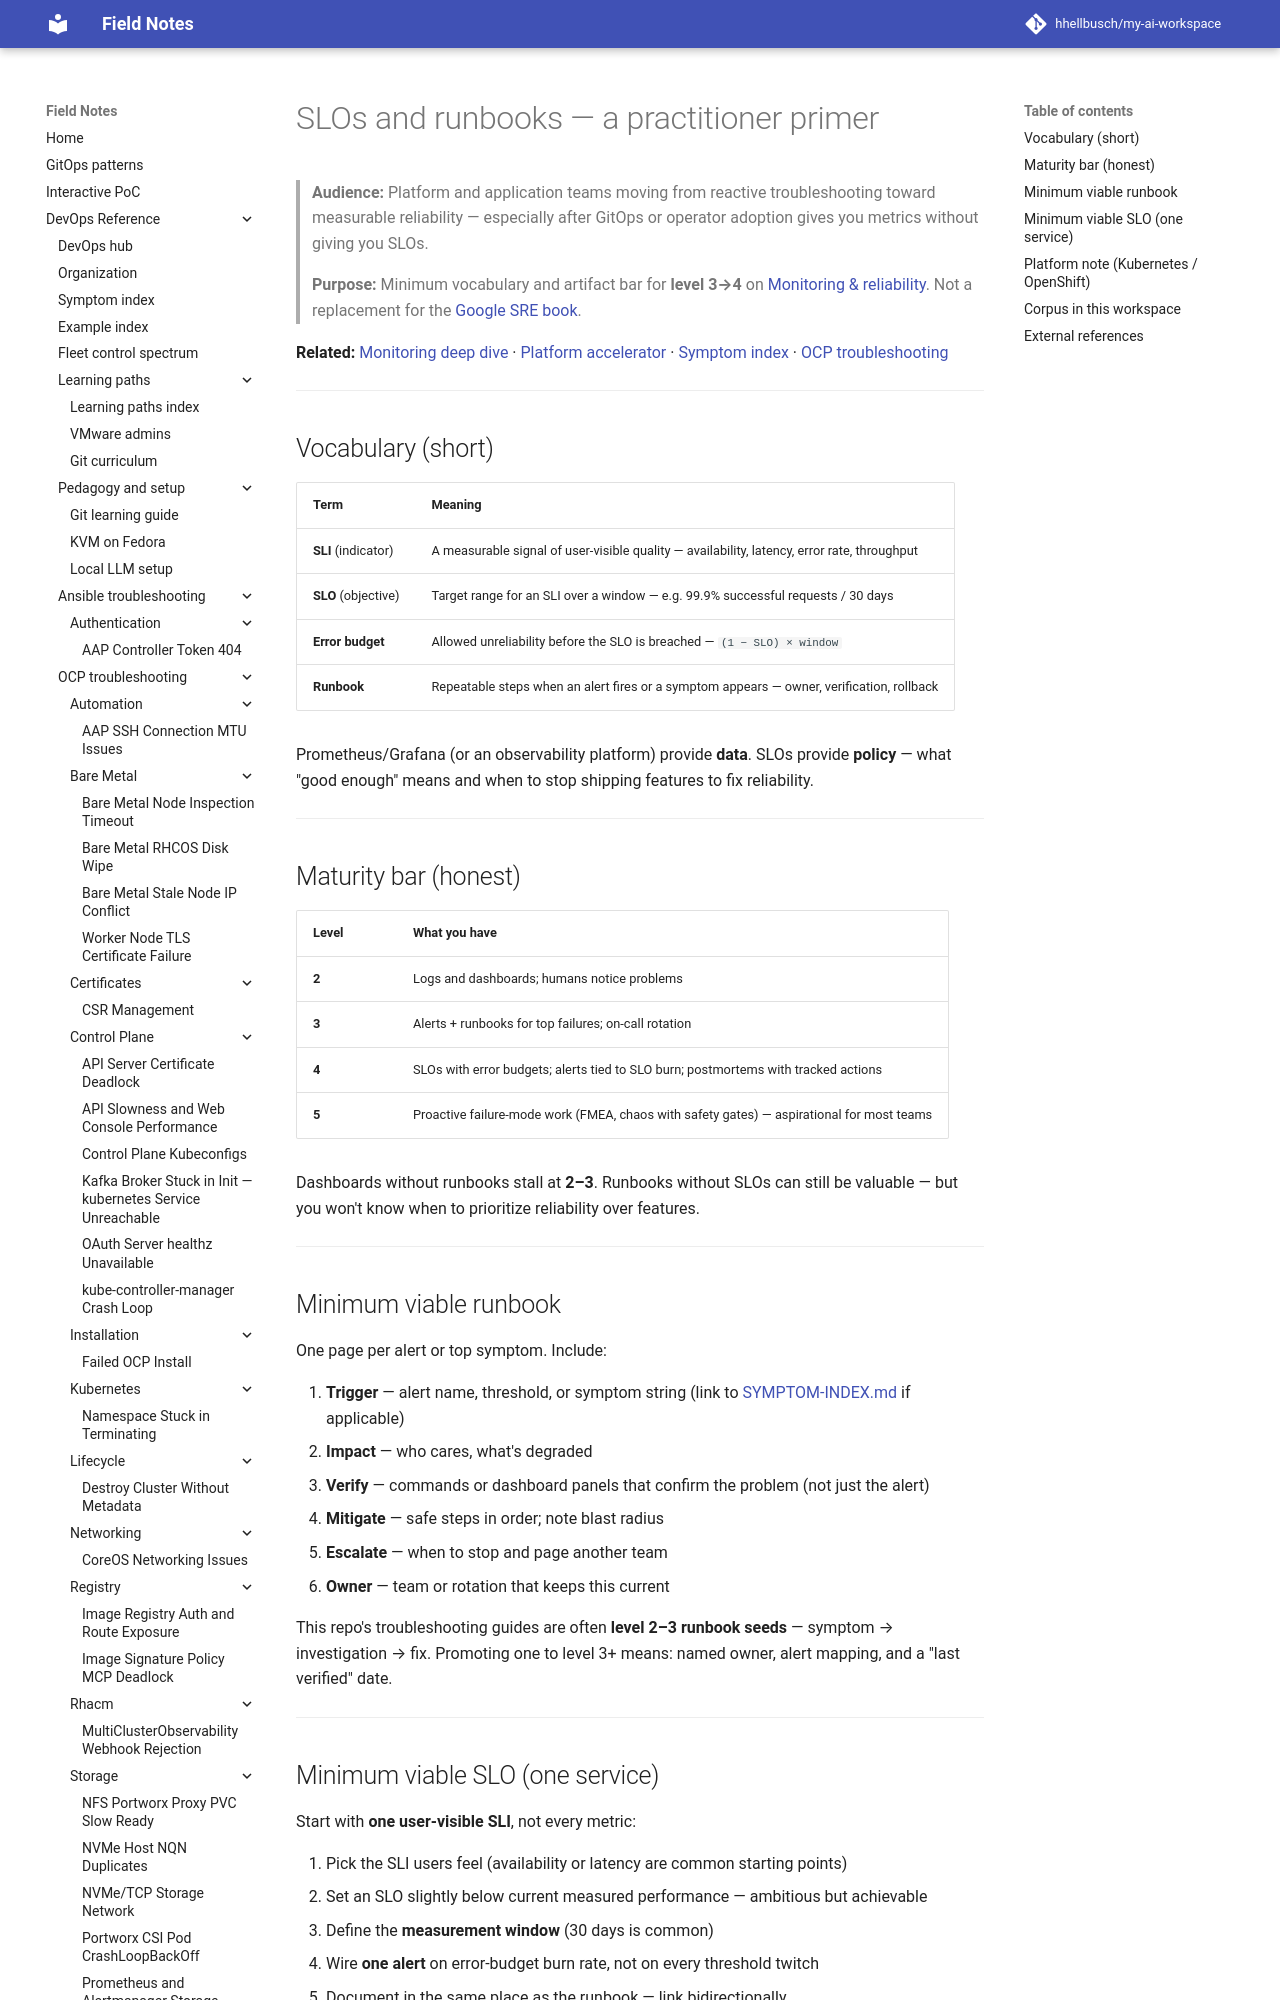

repository: hhellbusch/my-ai-workspace · page: devops/slo-and-runbooks/index.html · generator: mkdocs

---
review:
  status: unreviewed
  notes: "Cross-cutting SLI/SLO and runbook primer — closes partial monitoring corpus gap."
---

# SLOs and runbooks — a practitioner primer

> **Audience:** Platform and application teams moving from reactive troubleshooting toward measurable reliability — especially after GitOps or operator adoption gives you metrics without giving you SLOs.
>
> **Purpose:** Minimum vocabulary and artifact bar for **level 3→4** on [Monitoring & reliability](../docs/ai-engineering/maturity/monitoring-and-reliability.md). Not a replacement for the [Google SRE book](https://sre.google/sre-book/service-level-objectives/).

**Related:** [Monitoring deep dive](../docs/ai-engineering/maturity/monitoring-and-reliability.md) · [Platform accelerator](../docs/ai-engineering/maturity/platform-as-accelerator.md) · [Symptom index](SYMPTOM-INDEX.md) · [OCP troubleshooting](ocp/troubleshooting/README.md)

---

## Vocabulary (short)

| Term | Meaning |
|---|---|
| **SLI** (indicator) | A measurable signal of user-visible quality — availability, latency, error rate, throughput |
| **SLO** (objective) | Target range for an SLI over a window — e.g. 99.9% successful requests / 30 days |
| **Error budget** | Allowed unreliability before the SLO is breached — `(1 − SLO) × window` |
| **Runbook** | Repeatable steps when an alert fires or a symptom appears — owner, verification, rollback |

Prometheus/Grafana (or an observability platform) provide **data**. SLOs provide **policy** — what "good enough" means and when to stop shipping features to fix reliability.

---
